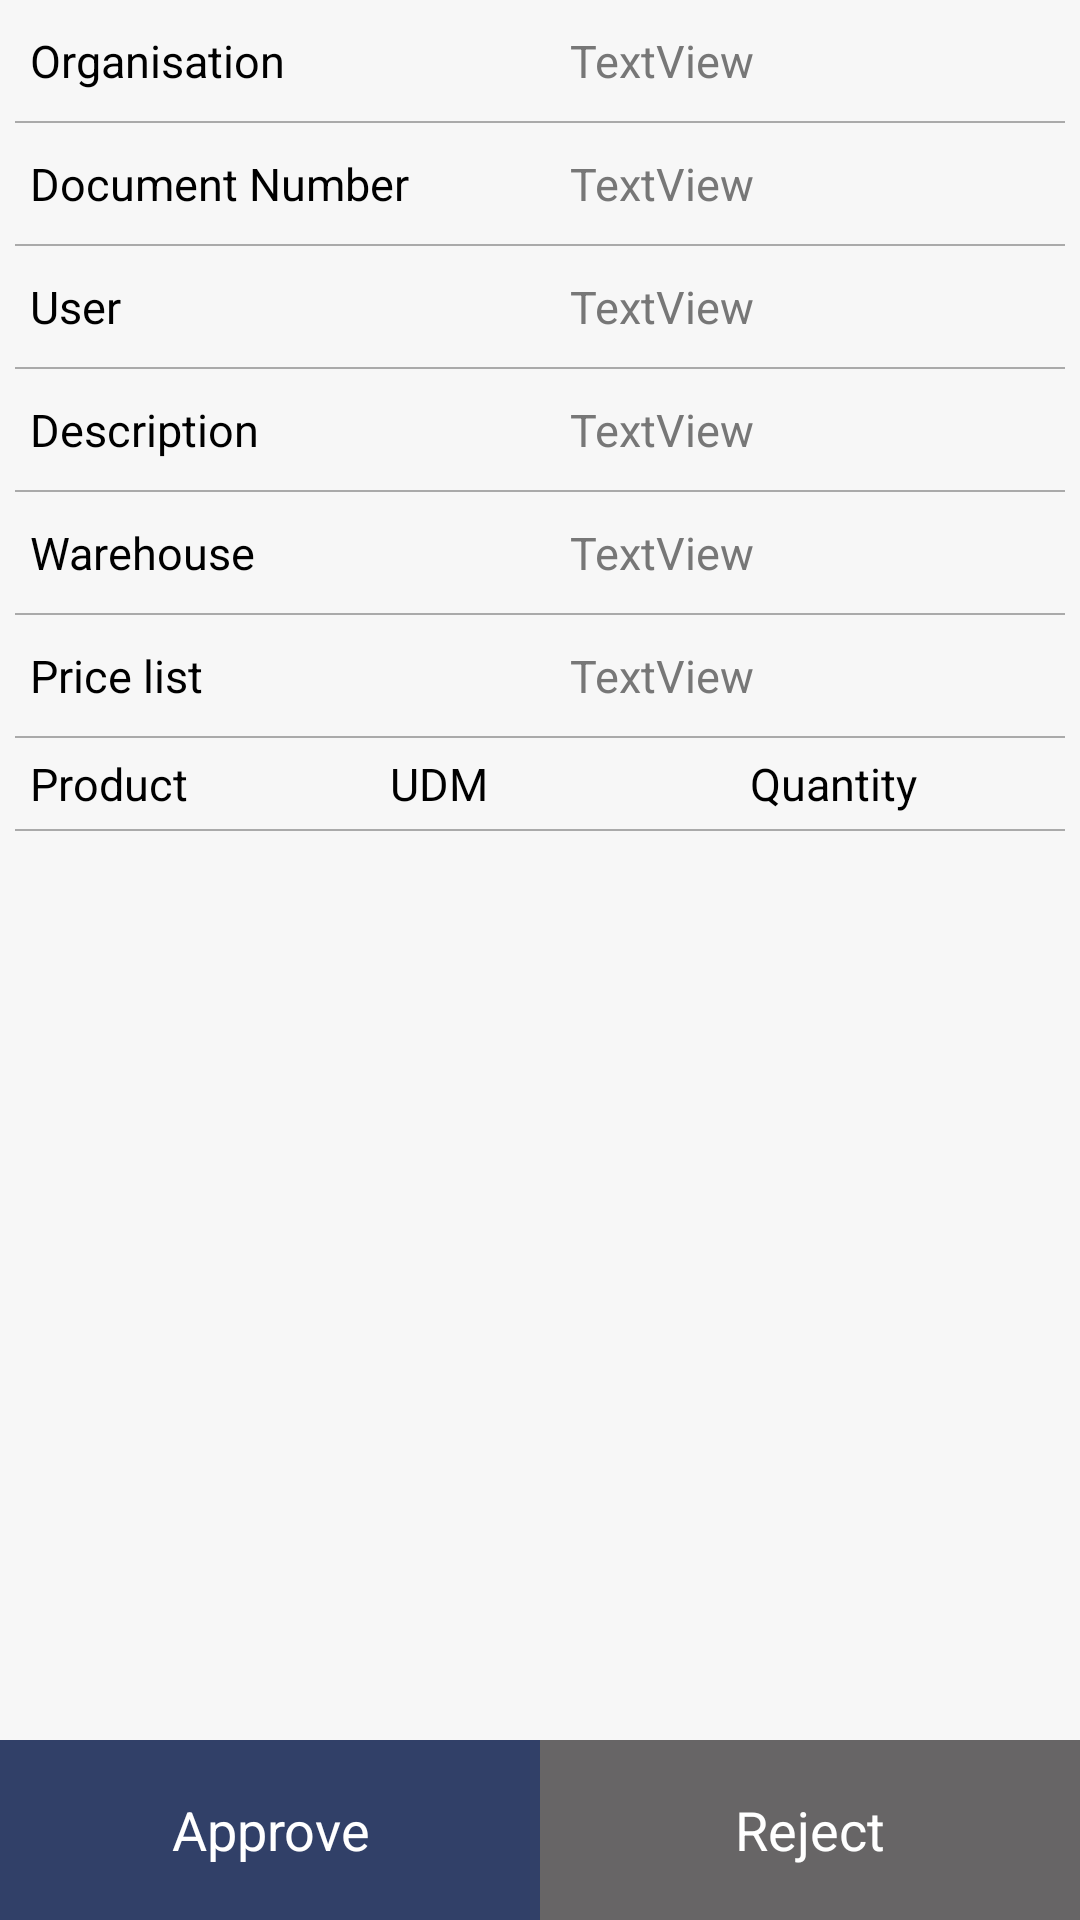

Android layout source for this screen:
<!-- AndroidManifest.xml: application theme AppTheme -->
<!-- res/layout/activity_product_requisition_approval.xml -->
<?xml version="1.0" encoding="utf-8"?>
<RelativeLayout xmlns:android="http://schemas.android.com/apk/res/android"
    android:layout_width="match_parent"
    android:layout_height="match_parent"
    android:background="@color/light_gray">


    <LinearLayout
        android:id="@+id/linearLayout"
        android:layout_width="match_parent"
        android:layout_height="wrap_content"
        android:orientation="vertical">

        <LinearLayout
            android:layout_width="match_parent"
            android:layout_height="wrap_content"
            android:orientation="horizontal">

            <TextView
                style="@style/text_title"
                android:text="@string/organisation" />

            <TextView
                android:id="@+id/org"
                style="@style/text_description"
                android:text="TextView" />
        </LinearLayout>

        <View style="@style/line_style" />

        <LinearLayout
            android:layout_width="match_parent"
            android:layout_height="wrap_content"
            android:orientation="horizontal">

            <TextView
                style="@style/text_title"
                android:text="@string/document_number" />

            <TextView
                android:id="@+id/docNo"
                style="@style/text_description"
                android:text="TextView" />
        </LinearLayout>

        <View style="@style/line_style" />

        <LinearLayout
            android:layout_width="match_parent"
            android:layout_height="wrap_content"
            android:orientation="horizontal">

            <TextView
                style="@style/text_title"
                android:text="@string/user" />

            <TextView
                android:id="@+id/user"
                style="@style/text_description"
                android:text="TextView" />
        </LinearLayout>

        <View style="@style/line_style" />

        <LinearLayout
            android:layout_width="match_parent"
            android:layout_height="wrap_content"
            android:orientation="horizontal">

            <TextView
                style="@style/text_title"
                android:text="@string/description" />

            <TextView
                android:id="@+id/description"
                style="@style/text_description"
                android:text="TextView" />
        </LinearLayout>

        <View style="@style/line_style" />


        <LinearLayout
            android:layout_width="match_parent"
            android:layout_height="wrap_content"
            android:orientation="horizontal">

            <TextView
                style="@style/text_title"
                android:text="@string/warehouse" />

            <TextView
                android:id="@+id/warehouse"
                style="@style/text_description"
                android:text="TextView" />
        </LinearLayout>

        <View style="@style/line_style" />

        <LinearLayout
            android:layout_width="match_parent"
            android:layout_height="wrap_content"
            android:orientation="horizontal">

            <TextView
                style="@style/text_title"
                android:text="@string/price_list" />

            <TextView
                android:id="@+id/priceList"
                style="@style/text_description"
                android:text="TextView" />
        </LinearLayout>

        <View style="@style/line_style" />

        <LinearLayout
            android:layout_width="match_parent"
            android:layout_height="wrap_content"
            android:orientation="horizontal">

            <TextView
                style="@style/text_title"
                android:text="@string/product" />

            <TextView
                style="@style/text_title"
                android:text="@string/udm" />

            <TextView
                style="@style/text_title"
                android:text="@string/quantity" />
        </LinearLayout>

        <View style="@style/line_style" />
    </LinearLayout>

    <ListView
        android:layout_width="match_parent"
        android:layout_height="wrap_content"
        android:layout_above="@+id/linearLayout1"
        android:layout_below="@+id/linearLayout"></ListView>


    <LinearLayout
        android:id="@+id/linearLayout1"
        android:layout_width="match_parent"
        android:layout_height="wrap_content"
        android:layout_alignParentBottom="true"
        android:orientation="horizontal">

        <TextView
            style="@style/button_ruby"
            android:text="@string/approve" />

        <TextView
            style="@style/button_gray"
            android:text="@string/reject" />

    </LinearLayout>

</RelativeLayout>
<!-- resources referenced by this layout -->
<resources>
  <color name="light_gray">#05676566</color>
  <string name="approve">Approve</string>
  <string name="description">Description</string>
  <string name="document_number">Document Number</string>
  <string name="organisation">Organisation</string>
  <string name="price_list">Price list</string>
  <string name="product">Product</string>
  <string name="quantity">Quantity</string>
  <string name="reject">Reject</string>
  <string name="udm">UDM</string>
  <string name="user">User</string>
  <string name="warehouse">Warehouse</string>
  <style name="button_gray">
          <item name="android:layout_width">0dp</item>
          <item name="android:layout_height">60dp</item>
          <item name="android:layout_weight">1</item>
          <item name="android:background">@color/grayDark</item>
          <item name="android:textSize">18sp</item>
          <item name="android:textColor">@color/white</item>
          <item name="android:gravity">center</item>
      </style>
  <style name="button_ruby">
          <item name="android:layout_width">0dp</item>
          <item name="android:layout_height">60dp</item>
          <item name="android:layout_weight">1</item>
          <item name="android:background">@color/colorPrimary</item>
          <item name="android:textSize">18sp</item>
          <item name="android:textColor">@color/white</item>
          <item name="android:gravity">center</item>
      </style>
  <style name="line_style">
          <item name="android:layout_width">match_parent</item>
          <item name="android:layout_height">0.5dp</item>
          <item name="android:layout_marginRight">5dp</item>
          <item name="android:layout_marginLeft">5dp</item>
          <item name="android:background">@android:color/darker_gray</item>
      </style>
  <style name="text_description">
          <item name="android:layout_width">0dp</item>
          <item name="android:layout_height">wrap_content</item>
          <item name="android:layout_weight">1</item>
          <item name="android:textSize">15sp</item>
          <item name="android:textColor">@color/grayLight_1</item>
          <item name="android:layout_marginBottom">5dp</item>
          <item name="android:layout_marginTop">5dp</item>
          <item name="android:layout_marginLeft">5dp</item>
          <item name="android:layout_marginRight">10dp</item>
          <item name="android:padding">5dp</item>
  
      </style>
  <style name="text_title">
          <item name="android:layout_width">0dp</item>
          <item name="android:layout_height">wrap_content</item>
          <item name="android:layout_weight">1</item>
          <item name="android:textSize">15sp</item>
          <item name="android:textColor">@color/black</item>
          <item name="android:layout_marginBottom">5dp</item>
          <item name="android:layout_marginTop">5dp</item>
          <item name="android:layout_marginLeft">10dp</item>
          <item name="android:layout_marginRight">5dp</item>
      </style>
  <style name="AppTheme" parent="Theme.AppCompat.Light.DarkActionBar">
          
          <item name="colorPrimary">@color/colorPrimary</item>
          <item name="colorPrimaryDark">@color/colorPrimaryDark</item>
          <item name="colorAccent">@color/colorAccent</item>
      </style>
  <color name="grayDark">#676566</color>
  <color name="white">#ffffff</color>
  <color name="colorPrimary">#314068</color>
  <color name="grayLight_1">#777</color>
  <color name="black">#000000</color>
  <color name="colorPrimaryDark">#4A5F8E</color>
  <color name="colorAccent">#4D6C96</color>
</resources>
